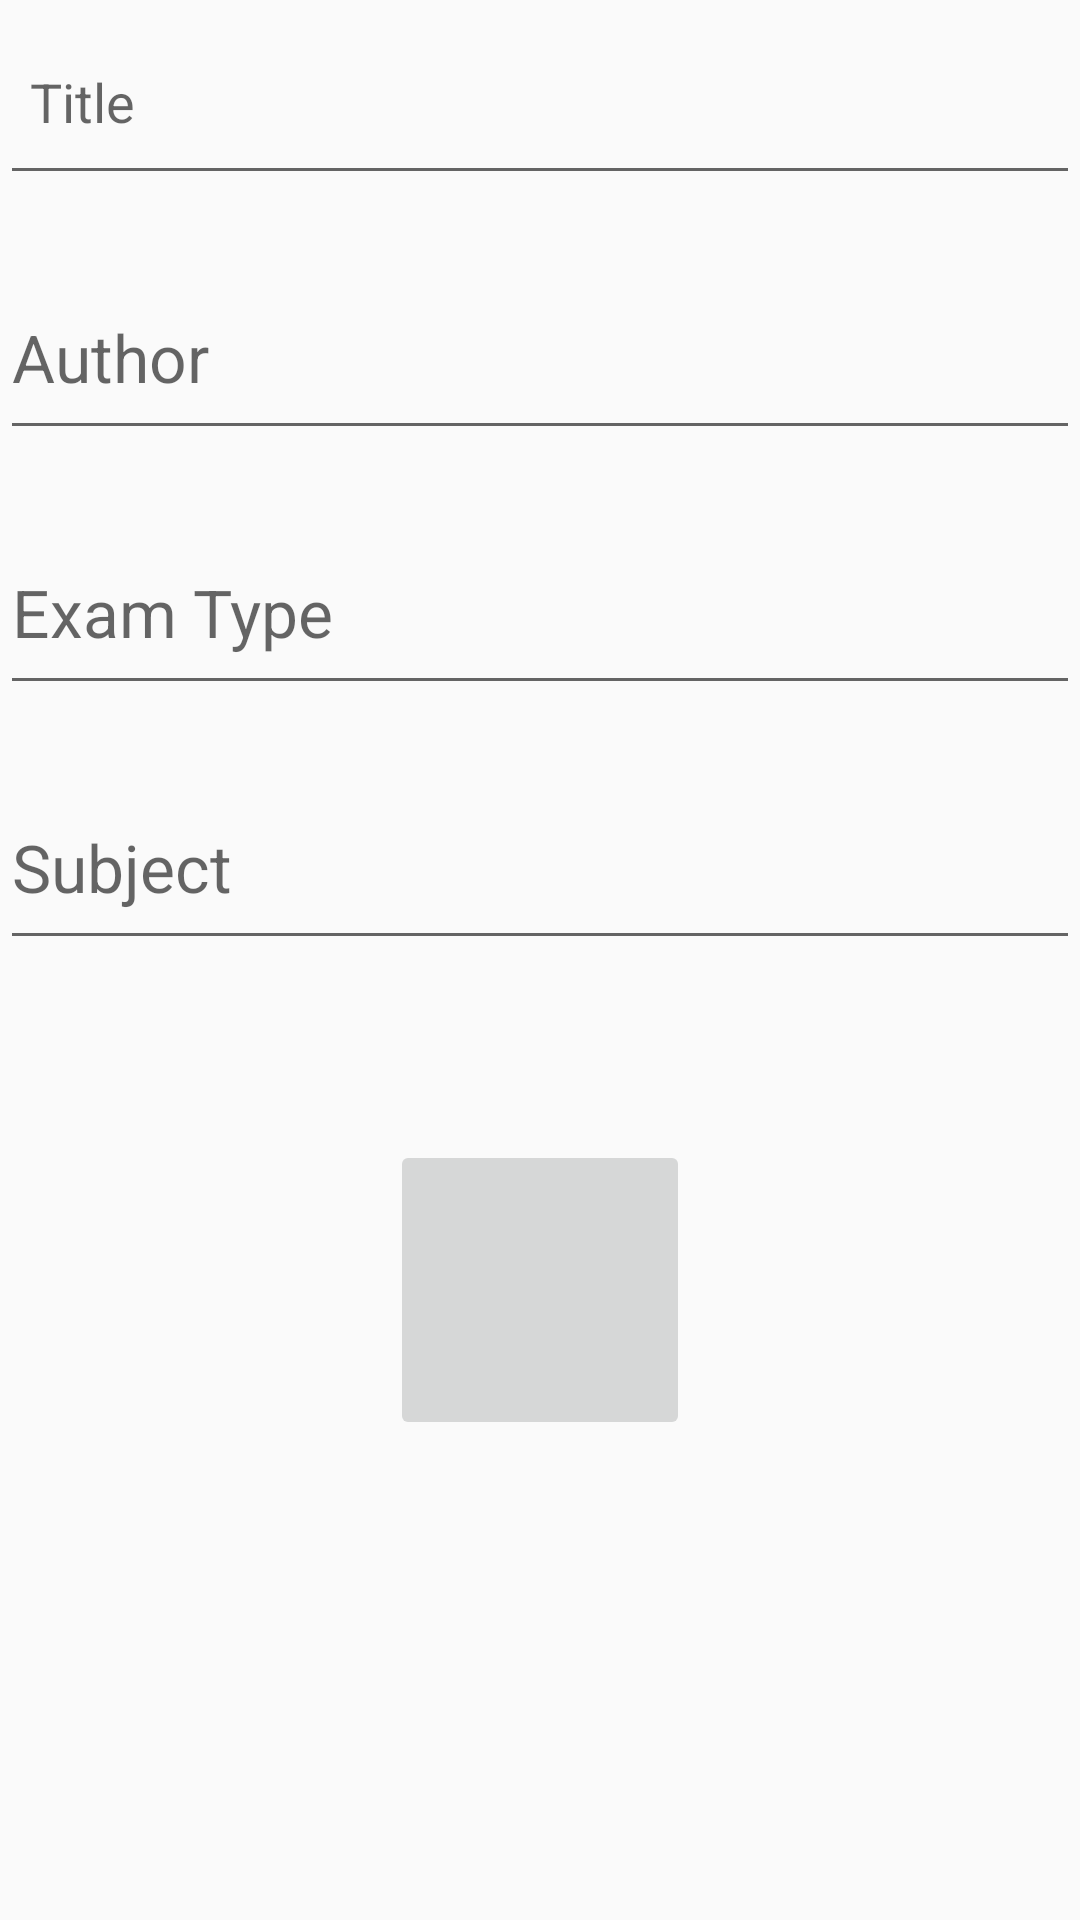

The Android layout XML behind this screen, and the referenced resources:
<!-- AndroidManifest.xml: application theme AppTheme -->
<!-- res/layout/activity_add_ebook.xml -->
<?xml version="1.0" encoding="utf-8"?>
<LinearLayout
    xmlns:android="http://schemas.android.com/apk/res/android"
    xmlns:app="http://schemas.android.com/apk/res-auto"
    xmlns:tools="http://schemas.android.com/tools"
    android:layout_width="match_parent"
    android:orientation="vertical"
    android:layout_height="match_parent"
    tools:context=".Support.AddEbook">
    <EditText
        android:id="@+id/edittext_name_ebook"
        android:layout_width="match_parent"
        android:layout_height="65dp"
        android:ems="10"
        android:paddingLeft="10dp"
        android:paddingTop="10dp"
        android:paddingRight="10dp"
        android:hint="Title"
        android:backgroundTint="@color/blue"
        android:textColor="#ADD8E6"/>

    <EditText
        android:id="@+id/edittext_author_ebook"
        android:layout_width="match_parent"
        android:layout_height="65dp"
        android:layout_marginTop="20dp"
        android:ems="10"
        android:hint="Author"
        android:backgroundTint="@color/blue"
        android:textAppearance="@style/TextAppearance.AppCompat.Large"
        android:textColor="#ADD8E6"/>

    <EditText
        android:id="@+id/ebookexamtype"
        android:layout_width="match_parent"
        android:layout_height="65dp"
        android:layout_marginTop="20dp"
        android:ems="10"
        android:hint="Exam Type"
        android:backgroundTint="@color/blue"
        android:textAppearance="@style/TextAppearance.AppCompat.Large"
        android:textColor="#ADD8E6"/>

    <EditText
        android:id="@+id/ebooksubject"
        android:layout_width="match_parent"
        android:layout_height="65dp"
        android:layout_marginTop="20dp"
        android:ems="10"
        android:hint="Subject"
        android:backgroundTint="@color/blue"
        android:textAppearance="@style/TextAppearance.AppCompat.Large"
        android:textColor="#ADD8E6"/>

    <ImageButton
        android:id="@+id/upload_ebook"
        android:layout_width="100dp"
        android:layout_height="100dp"
        android:layout_gravity="center"
        android:layout_marginTop="60dp"
        android:src="@drawable/download" />

</LinearLayout>
<!-- resources referenced by this layout -->
<resources>
  <style name="AppTheme" parent="Theme.AppCompat.Light.DarkActionBar">
          
          <item name="colorPrimary">@color/blue</item>
          <item name="colorPrimaryDark">@color/blue</item>
          <item name="colorAccent">@color/blue</item>
      </style>
</resources>
